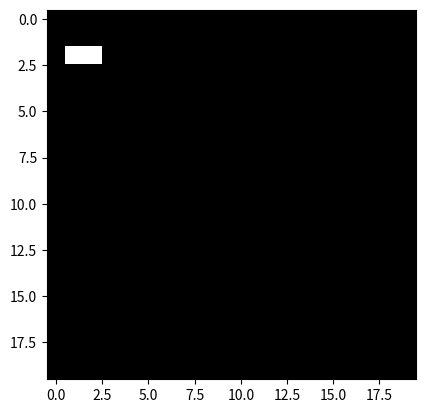

This chart was generated by the following Python code:
import numpy as np
import matplotlib.pyplot as plt

def next_step(support):
    '''
    Any live cell with two or three neighbors survives.
    Any dead cell with three live neighbors becomes a live cell.
    All other live cells die in the next generation. Similarly, all other dead cells stay dead.
    '''

    ## Compute the number of neighbour for each cell

    neighbors = np.zeros(support.shape)
    support_int = support.astype(int)
    neighbors[1:-1,1:-1] = (support_int[:-2,:-2] + support_int[:-2,1:-1] + support_int[:-2,2:] + support_int[1:-1,:-2] + support_int[1:-1,2:]  + support_int[2:,:-2]   + support_int[2:,1:-1]  + support_int[2:,2:]) 
    print (neighbors,"\n\n")

    ## Go to next step using the number of neighbors and the value of each cell
    next = np.logical_or(neighbors==3,np.logical_and(support,neighbors==2))

    return next

def step_plot(support):

    plt.imshow(support,cmap="gray")
    plt.show()


def main():
    support = np.zeros((20, 20), dtype=bool)
    support[1,1] = "True"
    support[1,2] = "True"
    support[2,1] = "True"
    support[2,2] = "True"
    support[0,0] = "True"
    support[0,1] = "True"

    step_plot(support)
    step_plot(next_step(support))

if __name__ == "__main__":
    main()
